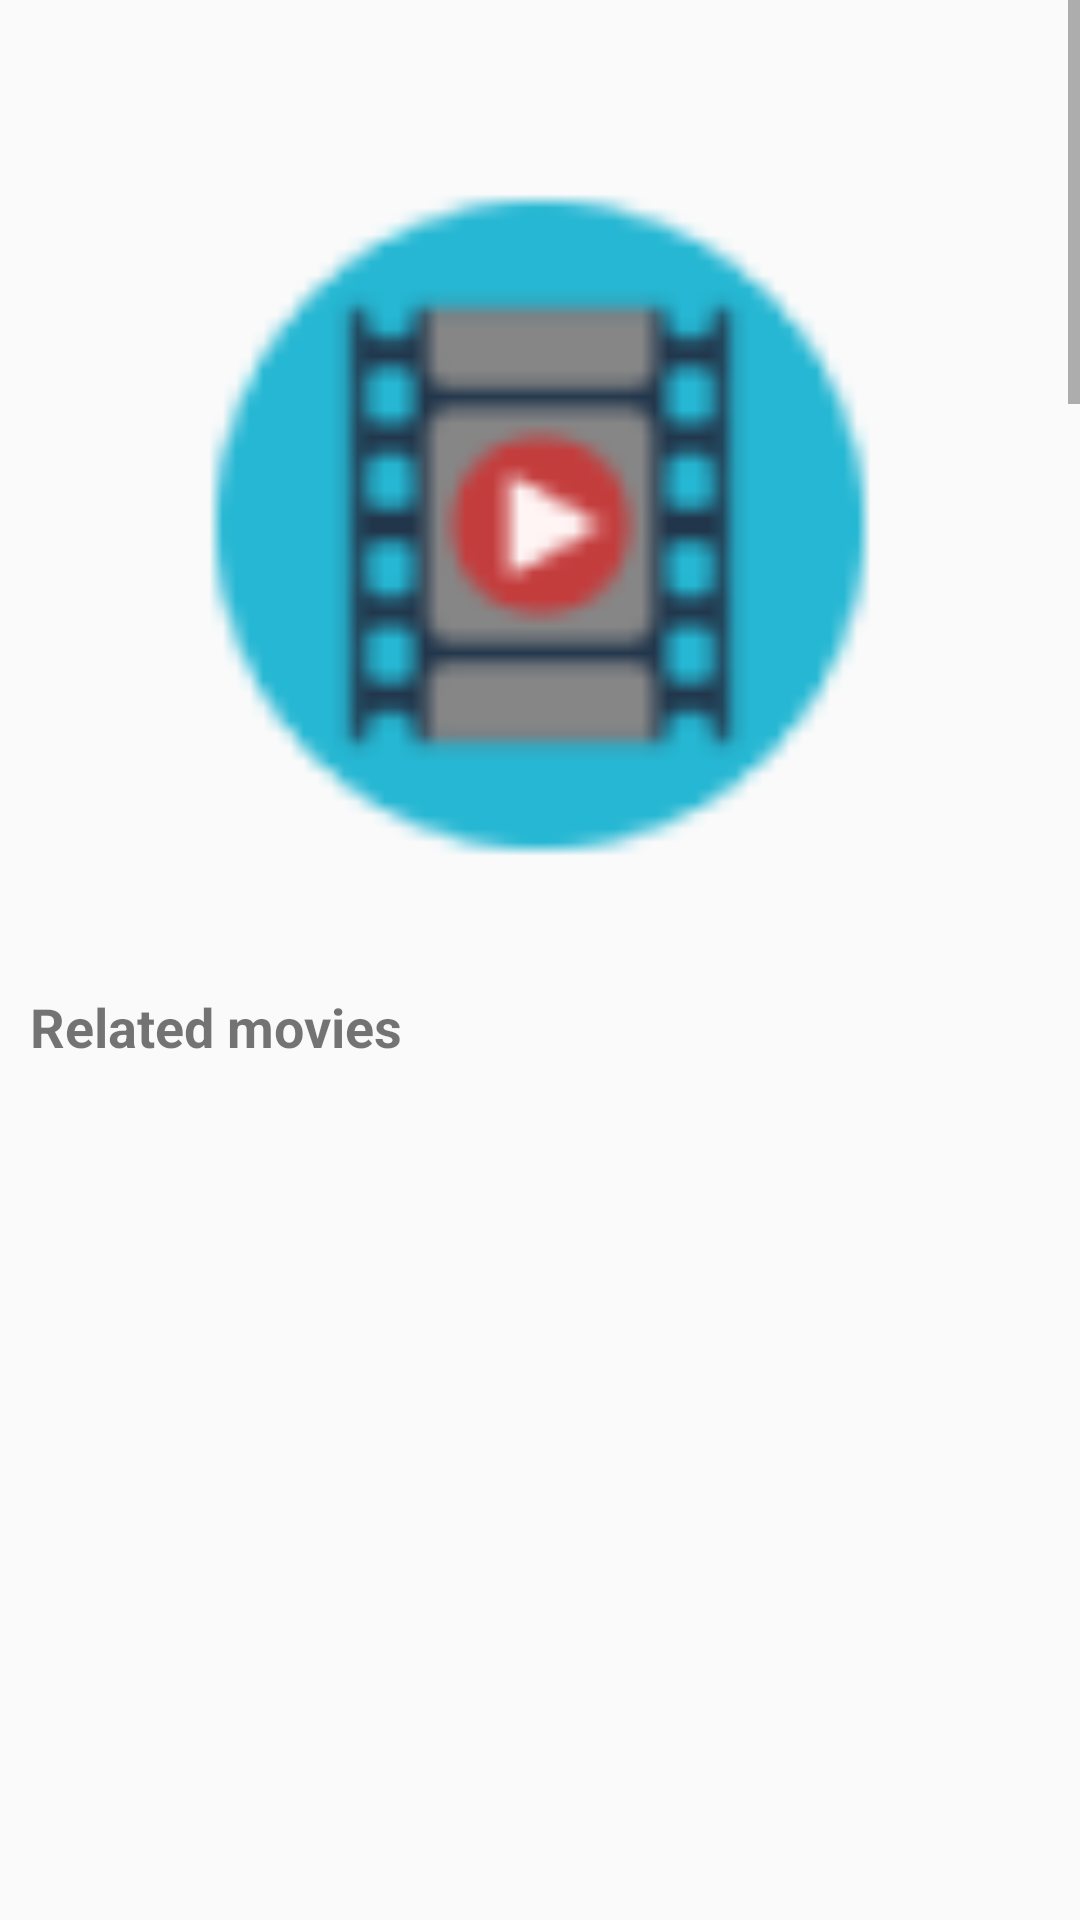

Write the Android layout XML for this screen, with the resource values it uses.
<!-- AndroidManifest.xml: application theme AppTheme -->
<!-- res/layout/content_movie_detail.xml -->
<?xml version="1.0" encoding="utf-8"?>
<LinearLayout
    xmlns:android="http://schemas.android.com/apk/res/android"
    xmlns:tools="http://schemas.android.com/tools"
    xmlns:app="http://schemas.android.com/apk/res-auto"
    android:layout_width="match_parent"
    android:layout_height="match_parent"
    android:orientation="vertical">

    <ScrollView
        android:layout_width="match_parent"
        android:layout_height="0dp"
        android:layout_weight="1"
        android:background="@color/background_color"

        >
        <LinearLayout
            android:layout_width="match_parent"
            android:layout_height="wrap_content"


            app:layout_behavior="@string/appbar_scrolling_view_behavior"
            tools:showIn="@layout/activity_movie_detail"
            tools:context="com.example.khue.movieinfo.presentation.activities.MovieDetailActivity"
            android:orientation="vertical"
            >
            <ImageView
                android:layout_width="match_parent"
                android:layout_height="350dp"
                android:id="@+id/image_backdrop"
                android:src="@drawable/ic_movie_icon_2"
                android:scaleType="centerCrop"
                />
            <RelativeLayout
                android:layout_width="match_parent"
                android:layout_height="wrap_content"
                android:background="@color/movie_background_color"
                >
                <ImageView
                    android:layout_width="120dp"
                    android:layout_height="150dp"
                    android:id="@+id/image_poster"
                    android:layout_alignParentLeft="true"
                    android:layout_alignParentStart="true"
                    android:src="@drawable/ic_movie_icon_2"
                    android:scaleType="centerCrop"
                    />
                <TextView
                    android:layout_width="wrap_content"
                    android:layout_height="wrap_content"
                    android:id="@+id/text_title"
                    android:text="@string/sample_title"
                    android:layout_alignParentTop="true"
                    android:layout_toRightOf="@+id/image_poster"
                    android:layout_toEndOf="@+id/image_poster"
                    android:layout_marginLeft="10dp"
                    android:layout_marginStart="10dp"
                    android:textColor="@color/movie_title_color"
                    android:textSize="@dimen/text_large"
                    android:layout_marginTop="@dimen/normal_margin"
                    />
                <LinearLayout
                    android:layout_width="wrap_content"
                    android:layout_height="wrap_content"
                    android:orientation="horizontal"

                    android:gravity="center_vertical"
                    android:layout_below="@+id/text_title"
                    android:layout_alignLeft="@+id/text_title"
                    android:layout_alignStart="@+id/text_title"
                    android:layout_marginTop="@dimen/small_margin"
                    >
                    <ToggleButton
                        android:layout_width="50dp"
                        android:layout_height="50dp"
                        android:background="@android:drawable/btn_star_big_off"
                        android:textOff=""
                        android:textOn=""
                        android:id="@+id/toggle_favorite"
                        />
                    <TextView
                        android:layout_width="wrap_content"
                        android:layout_height="wrap_content"
                        android:id="@+id/text_favorite"
                        android:text="@string/not_in_favorite"
                        android:textColor="@android:color/white"
                        android:textSize="@dimen/text_normal"
                        />
                </LinearLayout>
            </RelativeLayout>

            <RelativeLayout
                android:layout_width="match_parent"
                android:layout_height="wrap_content"
                android:background="@color/movie_info_color"
                android:paddingLeft="@dimen/activity_horizontal_margin"
                android:paddingRight="@dimen/activity_horizontal_margin"
                android:paddingTop="@dimen/activity_vertical_margin"
                android:paddingBottom="@dimen/activity_vertical_margin"
                >
                <TextView
                    android:layout_width="wrap_content"
                    android:layout_height="wrap_content"
                    android:text="@string/date_release"
                    android:layout_alignParentLeft="true"
                    android:id="@+id/label_date_release"
                    android:textSize="@dimen/text_normal"
                    android:textStyle="bold"

                    />
                <TextView
                    android:layout_width="wrap_content"
                    android:layout_height="wrap_content"
                    android:text="@string/sample_date"
                    android:id="@+id/text_date_release"
                    android:layout_alignParentRight="true"
                    android:textSize="@dimen/text_normal"

                    />

                <TextView
                    android:layout_width="wrap_content"
                    android:layout_height="wrap_content"
                    android:text="@string/language"
                    android:layout_alignParentLeft="true"
                    android:layout_below="@+id/label_date_release"
                    android:textSize="@dimen/text_normal"
                    android:textStyle="bold"
                    android:id="@+id/label_language"
                    android:layout_marginTop="@dimen/small_margin"

                    />
                <TextView
                    android:layout_width="wrap_content"
                    android:layout_height="wrap_content"
                    android:text="@string/sample_date"
                    android:id="@+id/text_language"
                    android:layout_alignParentRight="true"
                    android:layout_below="@+id/text_date_release"
                    android:textSize="@dimen/text_normal"
                    android:layout_marginTop="@dimen/small_margin"

                    />

                <TextView
                    android:layout_width="wrap_content"
                    android:layout_height="wrap_content"
                    android:text="@string/rating"
                    android:layout_alignParentLeft="true"
                    android:layout_below="@+id/label_language"
                    android:textSize="@dimen/text_normal"
                    android:textStyle="bold"
                    android:layout_marginTop="@dimen/small_margin"

                    />
                <TextView
                    android:layout_width="wrap_content"
                    android:layout_height="wrap_content"
                    android:text="@string/sample_rating"
                    android:id="@+id/text_vote"
                    android:layout_alignParentRight="true"
                    android:layout_below="@+id/text_language"
                    android:textSize="@dimen/text_normal"
                    android:layout_marginTop="@dimen/small_margin"
                    />

            </RelativeLayout>

            <LinearLayout
                android:layout_width="match_parent"
                android:layout_height="wrap_content"
                android:paddingLeft="@dimen/activity_horizontal_margin"
                android:paddingRight="@dimen/activity_horizontal_margin"
                android:paddingTop="@dimen/activity_vertical_margin"
                android:paddingBottom="@dimen/activity_vertical_margin"
                android:orientation="vertical"
                >

                <TextView
                    android:layout_width="wrap_content"
                    android:layout_height="wrap_content"
                    android:text="@string/overview"
                    android:textSize="@dimen/text_normal"
                    android:textStyle="bold"
                    android:layout_marginTop="@dimen/normal_margin"

                    />
                <TextView
                    android:layout_width="match_parent"
                    android:layout_height="wrap_content"
                    android:id="@+id/text_overview"
                    android:textSize="@dimen/text_normal"

                    />

            </LinearLayout>
            <LinearLayout
                android:layout_width="match_parent"
                android:layout_height="wrap_content"
                android:orientation="vertical"

                >
                <TextView
                    android:layout_width="wrap_content"
                    android:layout_height="wrap_content"
                    android:text="@string/trailers"
                    android:textSize="@dimen/text_normal"
                    android:textStyle="bold"
                    android:layout_marginTop="@dimen/small_margin"
                    android:paddingLeft="@dimen/small_margin"
                    />

                <FrameLayout
                    android:layout_width="match_parent"
                    android:layout_height="wrap_content"
                    android:paddingLeft="@dimen/small_margin"
                    android:id="@+id/grid_trailer_video"

                    />
            </LinearLayout>
        </LinearLayout>

    </ScrollView>

    <LinearLayout
        android:layout_width="match_parent"
        android:layout_height="0dp"
        android:layout_weight="1"
        android:orientation="vertical"
        >
        <TextView
            android:layout_width="wrap_content"
            android:layout_height="wrap_content"
            android:text="@string/related_movie"
            android:textSize="@dimen/text_normal"
            android:textStyle="bold"
            android:layout_marginTop="@dimen/small_margin"
            android:paddingLeft="@dimen/small_margin"
            />
        <FrameLayout
            android:layout_width="match_parent"
            android:layout_height="wrap_content"
            android:id="@+id/grid_related_movie"
            >

        </FrameLayout>
    </LinearLayout>


</LinearLayout>
<!-- res/layout/activity_movie_detail.xml (included above) -->
<?xml version="1.0" encoding="utf-8"?>
<android.support.design.widget.CoordinatorLayout
xmlns:android="http://schemas.android.com/apk/res/android"
xmlns:app="http://schemas.android.com/apk/res-auto"
xmlns:tools="http://schemas.android.com/tools"
android:layout_width="match_parent"
android:layout_height="match_parent"
android:fitsSystemWindows="true"
tools:context="com.example.khue.movieinfo.presentation.activities.MovieDetailActivity">



<android.support.design.widget.AppBarLayout
    android:layout_height="wrap_content"
    android:layout_width="match_parent"
    android:theme="@style/AppTheme.AppBarOverlay"
    android:background="@color/action_bar_color"

    >

    <android.support.v7.widget.Toolbar
        android:id="@+id/toolbar"
        android:layout_width="match_parent"
        android:layout_height="?attr/actionBarSize"
        app:popupTheme="@style/AppTheme.PopupOverlay"
        />

</android.support.design.widget.AppBarLayout>

<include layout="@layout/content_movie_detail" />

<android.support.design.widget.FloatingActionButton
    android:id="@+id/fab"
    android:layout_width="wrap_content"
    android:layout_height="wrap_content"
    android:layout_gravity="bottom|end"
    android:layout_margin="@dimen/fab_margin"
    android:src="@android:drawable/btn_star_big_off" />

</android.support.design.widget.CoordinatorLayout>
<!-- resources referenced by this layout -->
<resources>
  <color name="movie_background_color">#233852</color>
  <color name="movie_info_color">#dddddd</color>
  <color name="movie_title_color">#abc2d1</color>
  <dimen name="activity_horizontal_margin">16dp</dimen>
  <dimen name="activity_vertical_margin">16dp</dimen>
  <dimen name="fab_margin">16dp</dimen>
  <dimen name="normal_margin">20dp</dimen>
  <dimen name="small_margin">10dp</dimen>
  <dimen name="text_large">25sp</dimen>
  <dimen name="text_normal">18sp</dimen>
  <!-- drawable ic_movie_icon_2: png bitmap (drawable-hdpi, 2148 bytes) -->
  <string name="date_release">Release Date</string>
  <string name="language">Language</string>
  <string name="not_in_favorite">Not in Favorite</string>
  <string name="overview">Overview:</string>
  <string name="rating">Rating</string>
  <string name="related_movie">Related movies</string>
  <string name="sample_date">2015-10-30</string>
  <string name="sample_rating">8.5</string>
  <string name="sample_title">Everest (2014)</string>
  <string name="trailers">Trailers</string>
  <style name="AppTheme.AppBarOverlay" parent="ThemeOverlay.AppCompat.Dark.ActionBar">
          <item name="android:windowActionBarOverlay">true</item>
          <item name="android:background">@color/transparent</item>
      </style>
  <style name="AppTheme.PopupOverlay" parent="ThemeOverlay.AppCompat.Light">
          <item name="android:windowActionBarOverlay">true</item>
          <item name="android:background">@color/transparent</item>
      </style>
  <style name="AppTheme" parent="Theme.AppCompat.Light.DarkActionBar">
          
          <item name="colorPrimary">@color/colorPrimary</item>
          <item name="colorPrimaryDark">@color/colorPrimaryDark</item>
          <item name="colorAccent">@color/colorAccent</item>
          <item name="android:windowActionBarOverlay">true</item>
  
      </style>
  <color name="colorPrimary">#3F51B5</color>
  <color name="colorPrimaryDark">#303F9F</color>
  <color name="colorAccent">#FF4081</color>
</resources>
